Photos from the image-classification dataset "proc" in the GitHub repository NandoG1/deep-learning-project. Its 38 classes are: apple apple scab, apple black rot, apple cedar apple rust, apple healthy, blueberry healthy, cherry including sour powdery mildew, cherry including sour healthy, corn (maize) cercospora leaf spot gray leaf spot, corn common rust, corn northern leaf blight, corn healthy, grape black rot, grape esca black measles, grape leaf blight (isariopsis leaf spot), grape healthy, orange huanglongbing citrus greening, peach bacterial spot, peach healthy, bell pepper bacterial spot, bell pepper healthy, potato early blight, potato late blight, potato healthy, raspberry healthy, soybean healthy, squash powdery mildew, strawberry leaf scorch, strawberry healthy, tomato bacterial spot, tomato early blight, tomato late blight, tomato leaf mold, tomato septoria leaf spot, tomato spider mites two spotted spider mite, tomato target spot, tomato yellow leaf curl virus, tomato mosaic virus, tomato healthy.

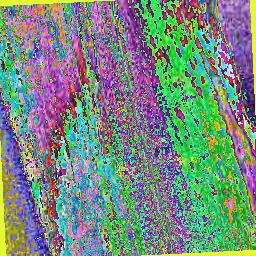
Label: corn northern leaf blight

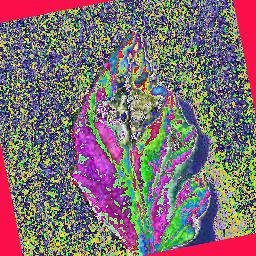
Label: tomato early blight

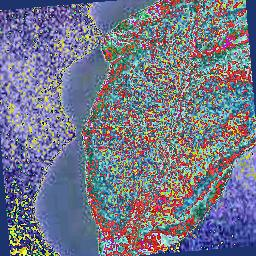
Label: peach healthy

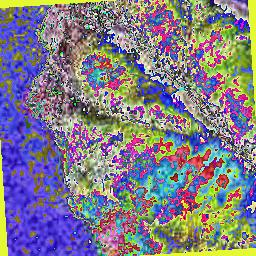
Label: apple apple scab

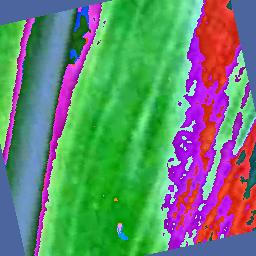
Label: corn healthy

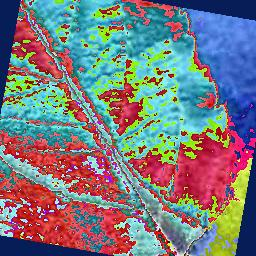
Label: apple healthy
